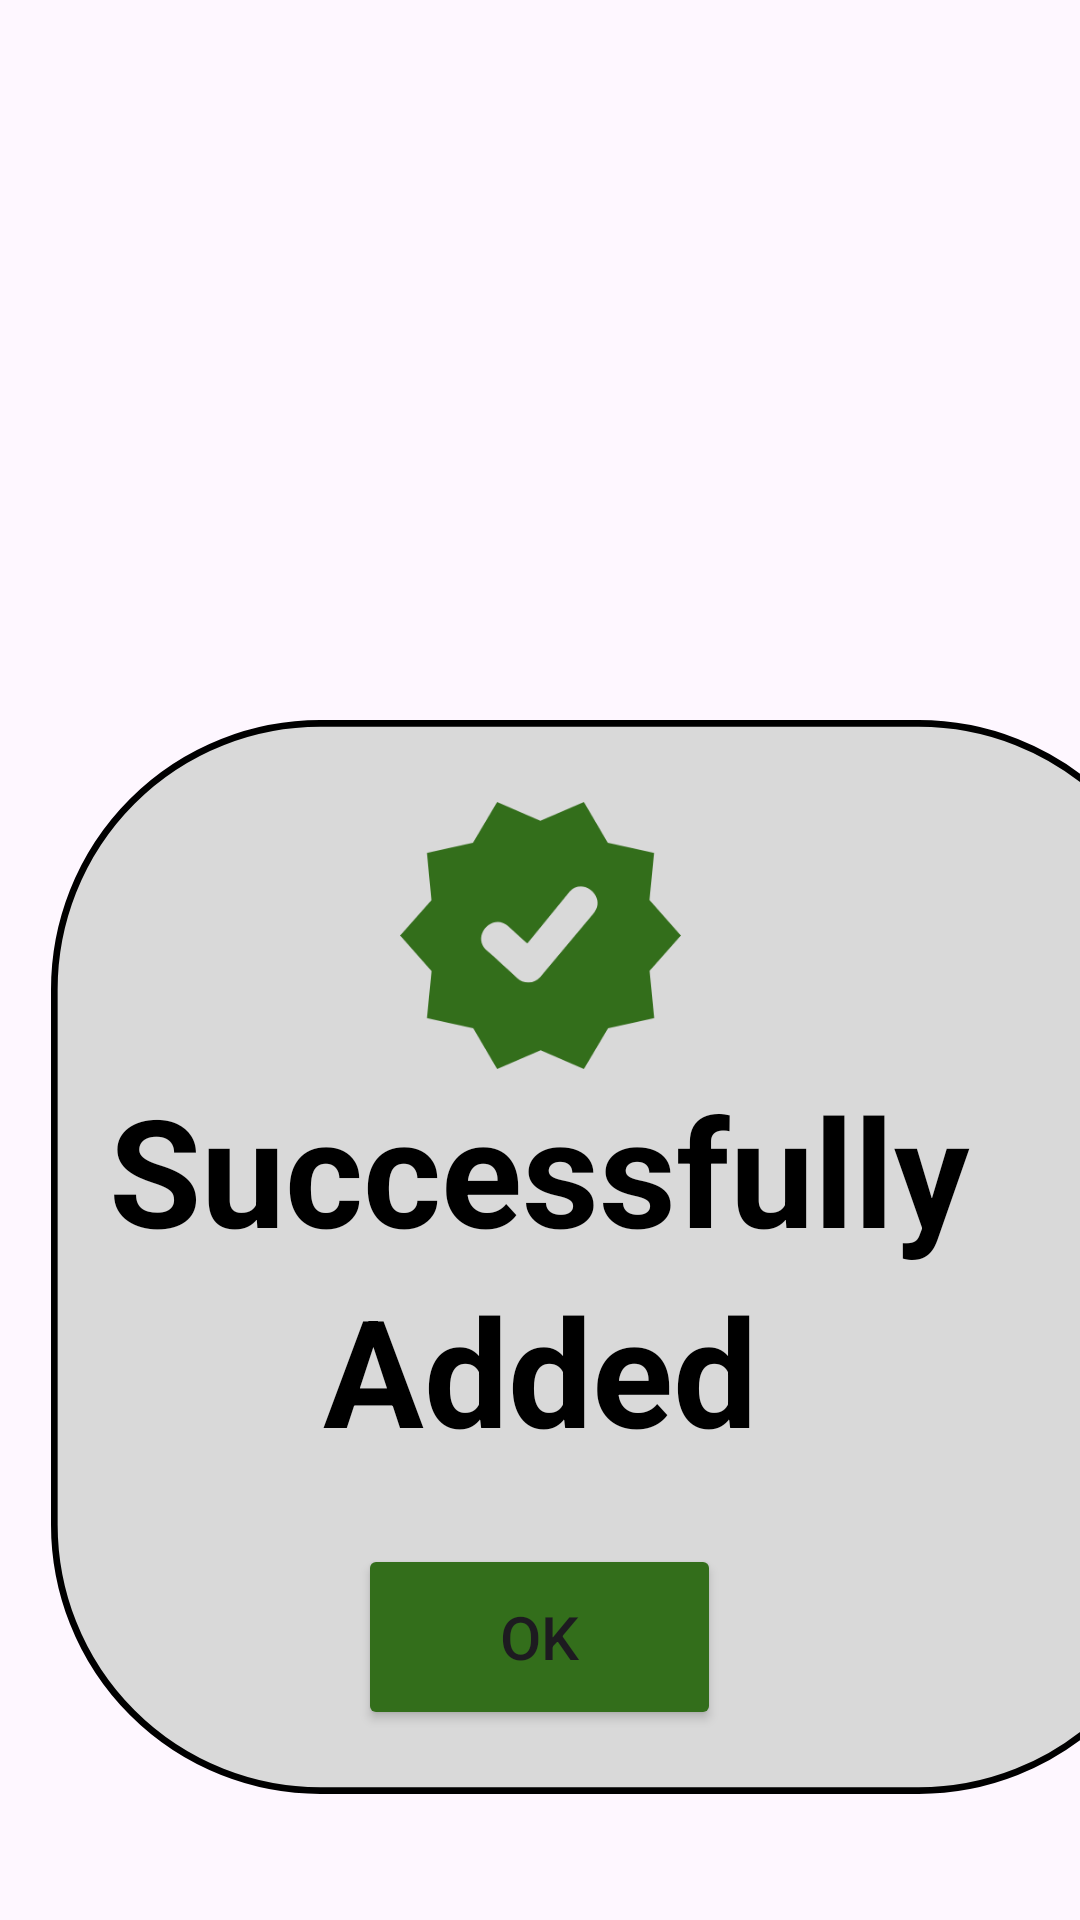

This screen was rendered from an Android layout file. Write that file and the resources it references.
<!-- AndroidManifest.xml: application theme Theme.CoconutPlus -->
<!-- res/layout/activity_cadd_succes.xml -->
<?xml version="1.0" encoding="utf-8"?>
<LinearLayout xmlns:android="http://schemas.android.com/apk/res/android"
    xmlns:app="http://schemas.android.com/apk/res-auto"
    xmlns:tools="http://schemas.android.com/tools"
    android:id="@+id/main"
    android:layout_width="match_parent"
    android:layout_height="match_parent"
    android:orientation="vertical"
    tools:context=".CaddSucces">

    <FrameLayout
        android:layout_width="wrap_content"
        android:layout_height="798dp"
        android:layout_marginTop="20dp"
        android:layout_gravity="center">

        
        <ImageView
            android:id="@+id/imageView4"
            android:layout_width="379dp"
            android:layout_height="match_parent"
            android:layout_marginLeft="17dp"
            app:srcCompat="@drawable/success_box" />

        

        <LinearLayout
            android:layout_width="match_parent"
            android:layout_height="656dp"
            android:gravity="center"
            android:orientation="vertical"
            android:padding="20dp">

            <ImageView
                android:id="@+id/imageView10"
                android:layout_width="377dp"
                android:layout_height="89dp"
                android:layout_marginTop="148dp"
                app:srcCompat="@drawable/success" />

            <TextView
                android:id="@+id/textView8"
                android:layout_width="wrap_content"
                android:layout_height="wrap_content"
                android:gravity="center"
                android:text="@string/successfully1"
                android:textColor="@android:color/black"
                android:textSize="50sp"
                android:textStyle="bold" />

            <TextView
                android:id="@+id/textView9"
                android:layout_width="wrap_content"
                android:layout_height="wrap_content"
                android:gravity="center"
                android:text="@string/added"
                android:textColor="@android:color/black"
                android:textSize="50sp"
                android:textStyle="bold" />

            <Button
                android:id="@+id/btn_addok"
                android:layout_width="121dp"
                android:layout_height="62dp"
                android:layout_marginTop="25dp"
                android:backgroundTint="#336E1B"
                android:text="@string/ok"
                android:textSize="20sp" />


        </LinearLayout>

    </FrameLayout>


        <ImageView
            android:id="@+id/imageView40"
            android:layout_width="match_parent"
            android:layout_height="wrap_content"
            android:layout_marginTop="30dp"
            app:srcCompat="@drawable/under" />

</LinearLayout>
<!-- resources referenced by this layout -->
<resources>
  <!-- drawable success (drawable) -->
  <vector xmlns:android="http://schemas.android.com/apk/res/android"
      android:width="122.88dp"
      android:height="116.87dp"
      android:viewportWidth="122.88"
      android:viewportHeight="116.87">
    <path
        android:fillColor="#336E1B"
        android:pathData="M61.37,8.24 L80.43,0 90.88,17.78l20.27,4.54 -2,20.53 13.73,15.58L109.2,73.87l2,20.68L91,99 80.43,116.87l-18.92,-8.25 -19.06,8.25L32,99.08 11.73,94.55l2,-20.54L0,58.43 13.68,43 11.73,22.32l20.15,-4.45L42.45,0 61.37,8.24ZM37.44,64.55c-6.07,-6.53 3.25,-16.26 10,-10.1 2.38,2.17 5.84,5.34 8.24,7.49L74.18,39.18C80.62,32.53 90.79,42.3 84.43,49L61.2,76.72a7.13,7.13 0,0 1,-9.91 0.44C47.35,73.41 41.57,68 37.44,64.55Z"
        android:fillType="evenOdd"/>
  </vector>
  <!-- drawable success_box (drawable) -->
  <?xml version="1.0" encoding="utf-8"?>
  <shape xmlns:android="http://schemas.android.com/apk/res/android" android:shape="rectangle">
      <size android:height="323dp" android:width="342dp"/>
      <corners android:topLeftRadius="80dp" android:topRightRadius="80dp"
          android:bottomLeftRadius="80dp" android:bottomRightRadius="80dp"/>
      <solid android:color="#D9D9D9"/> 
      <stroke android:width="2dp" />
  </shape>
  <!-- drawable under: jpg bitmap (drawable, 5174 bytes) -->
  <string name="added">Added</string>
  <string name="ok">Ok</string>
  <string name="successfully1">Successfully</string>
  <style name="Theme.CoconutPlus" parent="Base.Theme.CoconutPlus" />
  <style name="Base.Theme.CoconutPlus" parent="Theme.Material3.DayNight.NoActionBar">
          
          
      </style>
</resources>
